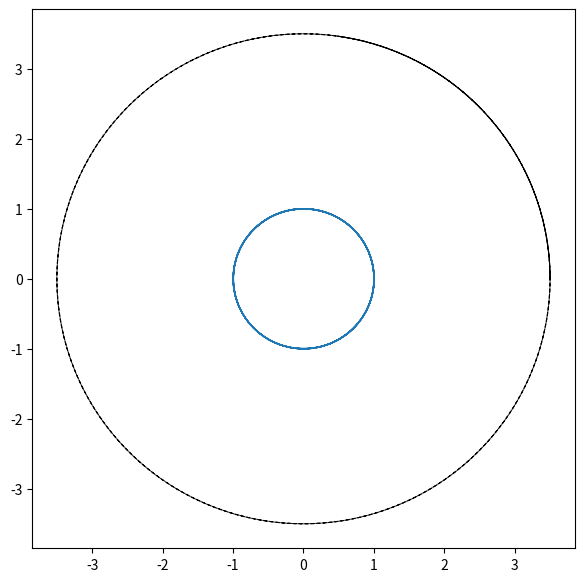

The script that saved this image: (Note: this script raises an exception after producing the figure.)
import numpy as np
import matplotlib.pyplot as plt
from matplotlib.offsetbox import OffsetImage, AnnotationBbox


# PARAMETERS
mu = 1.0              
mu3 = 0.0123          
moon_radius = 3.5      
moon_omega  = 0.35     

# Satellite initial conditions 
r0 = np.array([1.0, 0.0])
v0 = np.array([0.0, 1.0])
y = np.hstack([r0, v0])
dt = 0.001
T  = 40
N  = int(T/dt)

# Data storage
xs = np.zeros(N)
ys = np.zeros(N)
moon_x = np.zeros(N)
moon_y = np.zeros(N)
Es = np.zeros(N)
Ls = np.zeros(N)      # <--- store angular momentum


# TIME-DEPENDENT MOON ORBIT FUNCTION
def moon_position(t):
    x = moon_radius * np.cos(moon_omega * t)
    y = moon_radius * np.sin(moon_omega * t)
    return np.array([x, y])

# ACCELERATION MODEL
def acceleration(r, v, t):
    acc_earth = -(mu * r) / (np.linalg.norm(r)**3)
    R3 = moon_position(t)
    dr3 = R3 - r
    acc_3body = mu3 * (dr3/np.linalg.norm(dr3)**3 - R3/np.linalg.norm(R3)**3)
    return acc_earth + acc_3body

# RUNGE-KUTTA 4
def rk4_step(y, t):
    r = y[:2]
    v = y[2:]

    def f(state, time):
        r = state[:2]
        v = state[2:]
        a = acceleration(r, v, time)
        return np.hstack([v, a])

    k1 = f(y, t)
    k2 = f(y + 0.5*dt*k1, t + 0.5*dt)
    k3 = f(y + 0.5*dt*k2, t + 0.5*dt)
    k4 = f(y + dt*k3, t + dt)

    return y + (dt/6)*(k1 + 2*k2 + 2*k3 + k4)

# SIMULATION LOOP
t = 0
for i in range(N):
    r = y[:2]
    v = y[2:]

    xs[i] = r[0]
    ys[i] = r[1]

    # Moon path
    R3 = moon_position(t)
    moon_x[i] = R3[0]
    moon_y[i] = R3[1]

    # Mechanical energy
    E = 0.5*np.dot(v, v) - mu/np.linalg.norm(r)
    E += -mu3 * (1/np.linalg.norm(r-R3) - 1/np.linalg.norm(R3))
    Es[i] = E

    # Angular momentum Lz = x*v_y - y*v_x
    Ls[i] = r[0]*v[1] - r[1]*v[0]

    y = rk4_step(y, t)
    t += dt


# HELPER FUNCTION TO ADD IMAGES
def add_image(ax, img_path, xy, zoom=0.15):
    img = plt.imread(img_path)
    imagebox = OffsetImage(img, zoom=zoom)
    ab = AnnotationBbox(imagebox, xy, frameon=False)
    ax.add_artist(ab)

# ORBIT PLOT WITH IMAGES
fig, ax = plt.subplots(figsize=(7,7))
ax.plot(xs, ys, label="Satellite orbit", lw=1)
ax.plot(moon_x, moon_y, 'k--', lw=0.8, label="Moon path")
add_image(ax, "Earth.png", (0, 0), zoom=0.06)
add_image(ax, "Sat.png", (xs[-1], ys[-1]), zoom=0.04)
add_image(ax, "Moon.png", (moon_x[-1], moon_y[-1]), zoom=0.04)

ax.set_xlabel("x")
ax.set_ylabel("y")
ax.set_title("Satellite Orbit with Third-Body Perturbation")
ax.set_aspect("equal")
ax.grid(True)
ax.legend()
plt.show()


t_vals = np.linspace(0, T, N)
dE = Es - Es[0]     # ΔE(t)
dL = Ls - Ls[0]     # ΔL(t)

fig, axs = plt.subplots(2, 1, figsize=(7,7), sharex=True)

# --- Energy subplot ---
axs[0].plot(t_vals, dE, lw=1.5)
axs[0].set_ylabel(r"$\Delta E(t) = E(t) - E(0)$")
axs[0].set_title("Change in Energy")
axs[0].grid(True)

# --- Angular momentum subplot ---
axs[1].plot(t_vals, dL, lw=1.5)
axs[1].set_xlabel("t")
axs[1].set_ylabel(r"$\Delta L_z(t) = L_z(t) - L_z(0)$")
axs[1].set_title("Change in Angular Momentum")
axs[1].grid(True)

plt.tight_layout()
plt.show()




